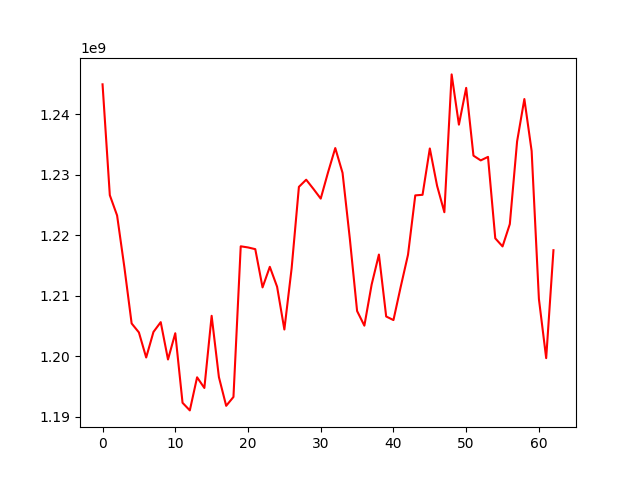

The data file committed next to this chart (first rows):
, 0
0, 1244912027
1, 1226610836
2, 1223262795
3, 1214729723
4, 1205439314
5, 1203954473
6, 1199818682
7, 1204033954
8, 1205652533
9, 1199487520
10, 1203823189
11, 1192339970
12, 1191084369
13, 1196547698
14, 1194785912
15, 1206699214
16, 1196576577
17, 1191840001
18, 1193303005
19, 1218173245
20, 1217985546
21, 1217702569
22, 1211389079
23, 1214785336
24, 1211497248
25, 1204439469
26, 1214551892
27, 1227987344
28, 1229165575
29, 1227640851
30, 1226045645
31, 1230359898
32, 1234390014
33, 1230296920
34, 1219450277
35, 1207493994
36, 1205073821
37, 1211855238
38, 1216814710
39, 1206587835
40, 1205995271
41, 1211495975
42, 1216777253
43, 1226578807
44, 1226673157
45, 1234325671
46, 1228156878
47, 1223800934
48, 1246549920
49, 1238250383
50, 1244324133
51, 1233136838
52, 1232354201
53, 1232932856
54, 1219487921
55, 1218152889
56, 1221837965
57, 1235483618
58, 1242482255
59, 1233905587
... 3 more rows
